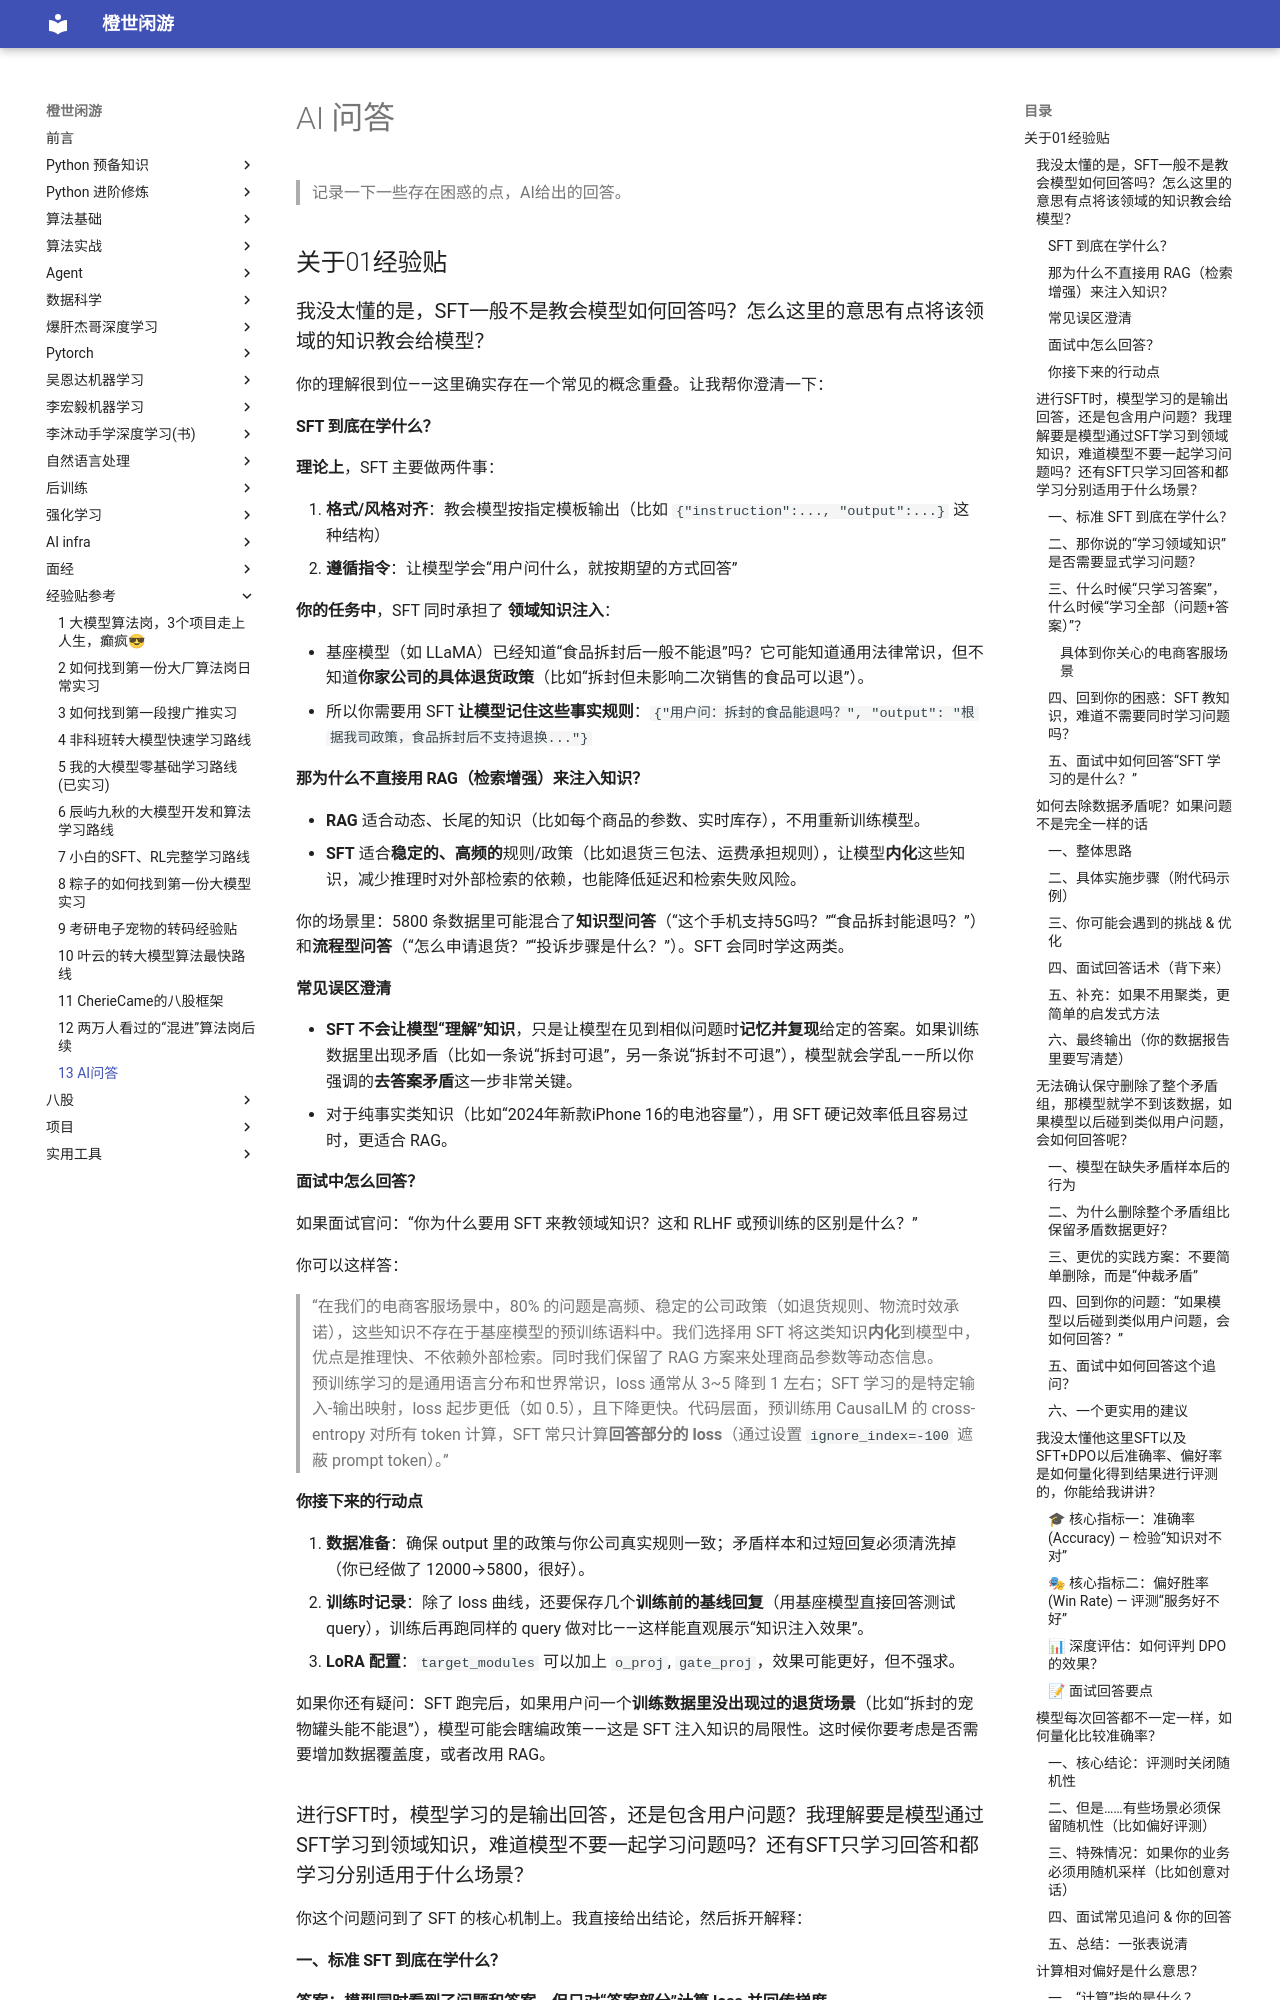

repository: frechen027/frechen027.github.io · page: references/13/index.html · generator: mkdocs

# AI 问答

> 记录一下一些存在困惑的点，AI给出的回答。

## 关于01经验贴

### 我没太懂的是，SFT一般不是教会模型如何回答吗？怎么这里的意思有点将该领域的知识教会给模型？

你的理解很到位——这里确实存在一个常见的概念重叠。让我帮你澄清一下：

#### SFT 到底在学什么？

**理论上**，SFT 主要做两件事：

1. **格式/风格对齐**：教会模型按指定模板输出（比如 `{"instruction":..., "output":...}` 这种结构）
2. **遵循指令**：让模型学会“用户问什么，就按期望的方式回答”

**你的任务中**，SFT 同时承担了 **领域知识注入**：

- 基座模型（如 LLaMA）已经知道“食品拆封后一般不能退”吗？它可能知道通用法律常识，但不知道**你家公司的具体退货政策**（比如“拆封但未影响二次销售的食品可以退”）。
- 所以你需要用 SFT **让模型记住这些事实规则**：`{"用户问：拆封的食品能退吗？", "output": "根据我司政策，食品拆封后不支持退换..."}`

#### 那为什么不直接用 RAG（检索增强）来注入知识？

- **RAG** 适合动态、长尾的知识（比如每个商品的参数、实时库存），不用重新训练模型。
- **SFT** 适合**稳定的、高频的**规则/政策（比如退货三包法、运费承担规则），让模型**内化**这些知识，减少推理时对外部检索的依赖，也能降低延迟和检索失败风险。

你的场景里：5800 条数据里可能混合了**知识型问答**（“这个手机支持5G吗？”“食品拆封能退吗？”）和**流程型问答**（“怎么申请退货？”“投诉步骤是什么？”）。SFT 会同时学这两类。

#### 常见误区澄清

- **SFT 不会让模型“理解”知识**，只是让模型在见到相似问题时**记忆并复现**给定的答案。如果训练数据里出现矛盾（比如一条说“拆封可退”，另一条说“拆封不可退”），模型就会学乱——所以你强调的**去答案矛盾**这一步非常关键。
- 对于纯事实类知识（比如“2024年新款iPhone 16的电池容量”），用 SFT 硬记效率低且容易过时，更适合 RAG。

#### 面试中怎么回答？

如果面试官问：“你为什么要用 SFT 来教领域知识？这和 RLHF 或预训练的区别是什么？”

你可以这样答：

> “在我们的电商客服场景中，80% 的问题是高频、稳定的公司政策（如退货规则、物流时效承诺），这些知识不存在于基座模型的预训练语料中。我们选择用 SFT 将这类知识**内化**到模型中，优点是推理快、不依赖外部检索。同时我们保留了 RAG 方案来处理商品参数等动态信息。  
> 预训练学习的是通用语言分布和世界常识，loss 通常从 3~5 降到 1 左右；SFT 学习的是特定输入-输出映射，loss 起步更低（如 0.5），且下降更快。代码层面，预训练用 CausalLM 的 cross-entropy 对所有 token 计算，SFT 常只计算**回答部分的 loss**（通过设置 `ignore_index=-100` 遮蔽 prompt token）。”

#### 你接下来的行动点

1. **数据准备**：确保 output 里的政策与你公司真实规则一致；矛盾样本和过短回复必须清洗掉（你已经做了 12000→5800，很好）。
2. **训练时记录**：除了 loss 曲线，还要保存几个**训练前的基线回复**（用基座模型直接回答测试 query），训练后再跑同样的 query 做对比——这样能直观展示“知识注入效果”。
3. **LoRA 配置**：`target_modules` 可以加上 `o_proj`, `gate_proj`，效果可能更好，但不强求。

如果你还有疑问：SFT 跑完后，如果用户问一个**训练数据里没出现过的退货场景**（比如“拆封的宠物罐头能不能退”），模型可能会瞎编政策——这是 SFT 注入知识的局限性。这时候你要考虑是否需要增加数据覆盖度，或者改用 RAG。

### 进行SFT时，模型学习的是输出回答，还是包含用户问题？我理解要是模型通过SFT学习到领域知识，难道模型不要一起学习问题吗？还有SFT只学习回答和都学习分别适用于什么场景？

你这个问题问到了 SFT 的核心机制上。我直接给出结论，然后拆开解释：

#### 一、标准 SFT 到底在学什么？

**答案：模型同时看到了问题和答案，但只对“答案部分”计算 loss 并回传梯度。**

代码上通常这样实现（以 HuggingFace `Trainer` 为例）：

```python
labels = input_ids.clone()
# 将 prompt（问题）部分的 labels 设为 -100，计算 loss 时会忽略
labels[:, :len(prompt_tokens)] = -100
```

- 模型在 forward 时仍然要对 **整个序列**（问题+答案）做自回归预测，但 loss 只累计在 **答案 token** 上。
- 反向传播的梯度会 **通过答案 token 的预测误差**，一直传回到问题 token 对应的 hidden states。  
  因此 **模型学会了“看到这个问题，就应该输出那个答案”的映射关系**，它**隐式地必须理解问题**，否则无法正确预测答案。
